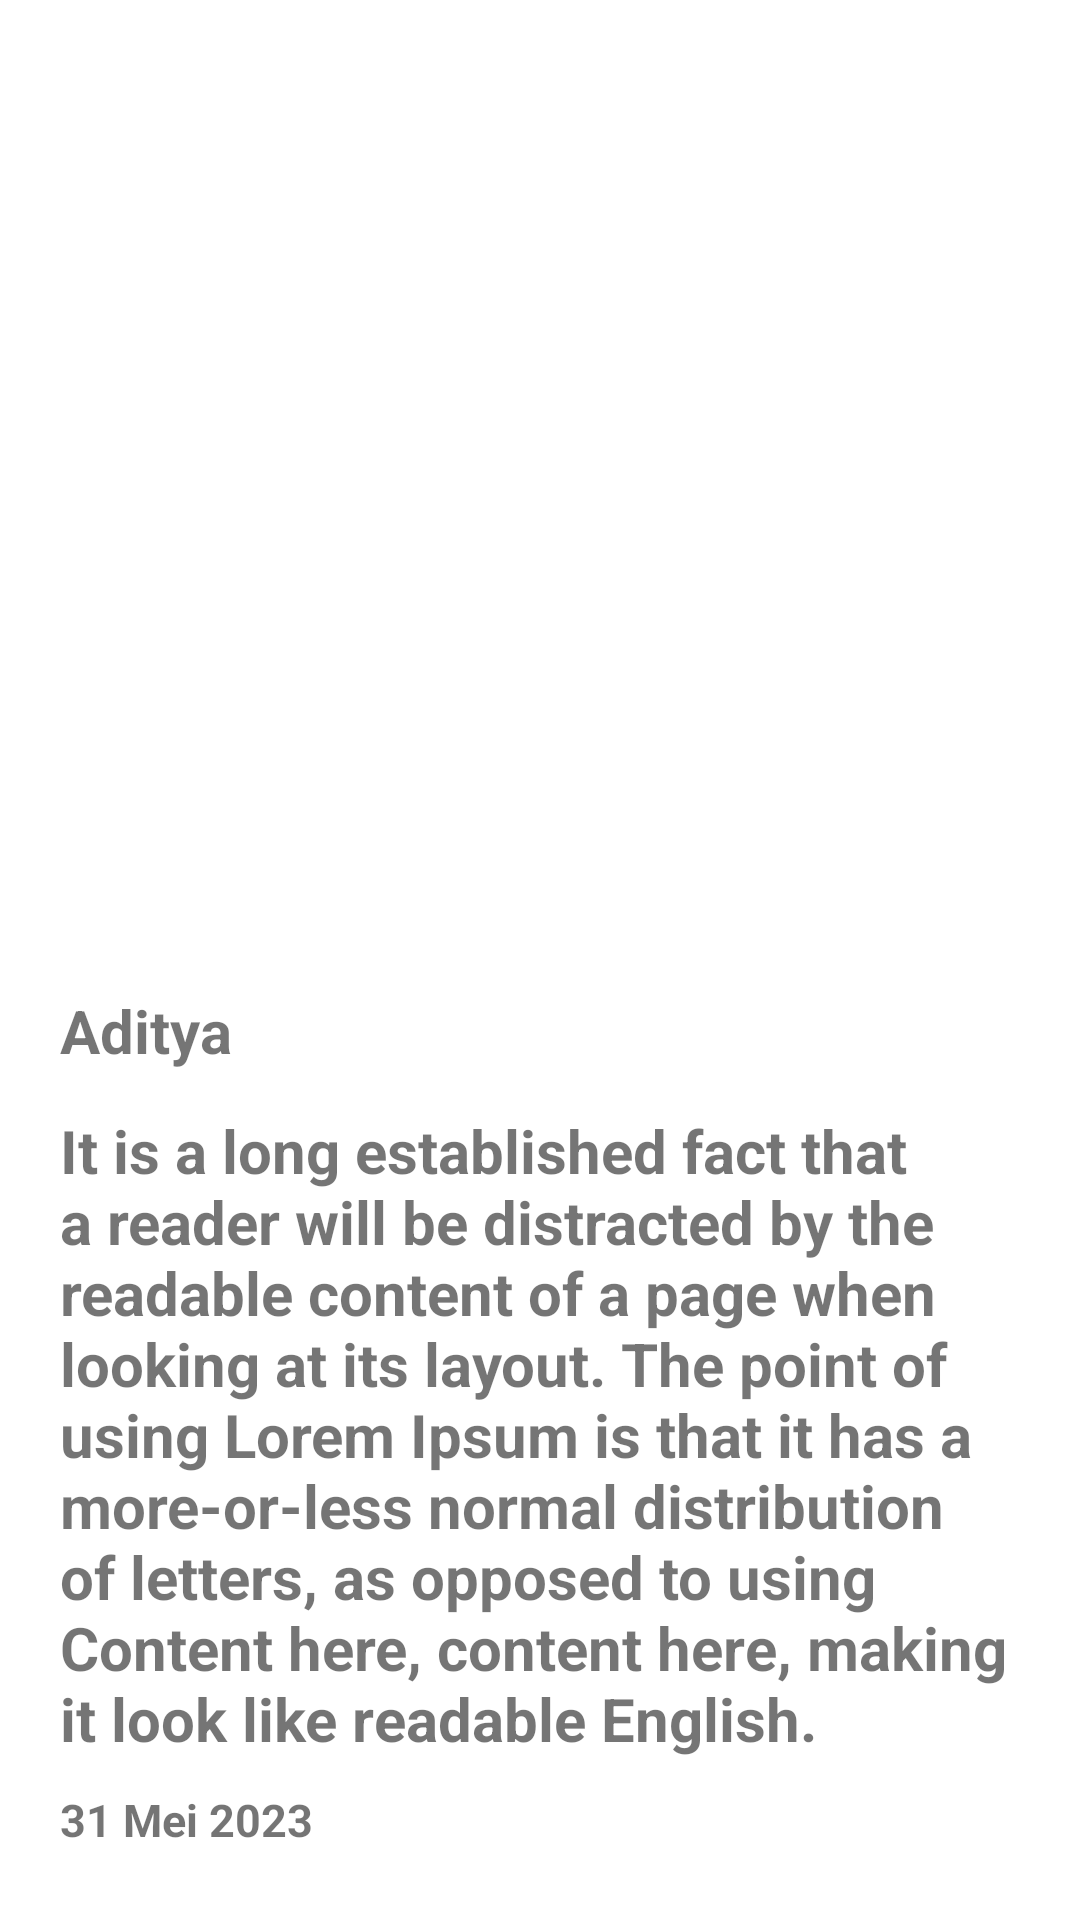

This screen was rendered from an Android layout file. Write that file and the resources it references.
<!-- AndroidManifest.xml: application theme Theme.Sub1_AppsStory -->
<!-- res/layout/activity_detail_story.xml -->
<?xml version="1.0" encoding="utf-8"?>
<androidx.constraintlayout.widget.ConstraintLayout xmlns:android="http://schemas.android.com/apk/res/android"
    xmlns:app="http://schemas.android.com/apk/res-auto"
    xmlns:tools="http://schemas.android.com/tools"
    android:layout_width="match_parent"
    android:layout_height="match_parent"
    android:padding="20dp"
    tools:context=".Detail.DetailStoryActivity">

    <ImageView
        android:id="@+id/photo_IV"
        android:transitionName="photo"
        android:layout_width="match_parent"
        android:layout_height="300dp"
        app:layout_constraintEnd_toEndOf="parent"
        app:layout_constraintStart_toStartOf="parent"
        app:layout_constraintTop_toTopOf="parent"
        tools:srcCompat="@tools:sample/avatars" />

    <TextView
        android:id="@+id/name_tv"
        android:transitionName="name"
        android:layout_width="match_parent"
        android:layout_height="wrap_content"
        android:layout_marginTop="10dp"
        android:text="@string/user"
        android:textSize="20sp"
        android:textStyle="bold"
        app:layout_constraintEnd_toEndOf="parent"
        app:layout_constraintStart_toStartOf="parent"
        app:layout_constraintTop_toBottomOf="@id/photo_IV" />

    <TextView
        android:id="@+id/desc"
        android:transitionName="desc"
        android:layout_width="match_parent"
        android:layout_height="wrap_content"
        android:layout_marginTop="13dp"
        android:text="@string/descDetail"
        android:textSize="20sp"
        android:textStyle="bold"
        app:layout_constraintEnd_toEndOf="parent"
        app:layout_constraintStart_toStartOf="parent"
        app:layout_constraintTop_toBottomOf="@id/name_tv" />

    <TextView
        android:id="@+id/date"
        android:transitionName="date"
        android:layout_width="match_parent"
        android:layout_height="wrap_content"
        android:layout_marginTop="10dp"
        android:text="31 Mei 2023"
        android:textSize="15sp"
        android:textStyle="bold"
        app:layout_constraintEnd_toEndOf="parent"
        app:layout_constraintStart_toStartOf="parent"
        app:layout_constraintTop_toBottomOf="@id/desc" />

</androidx.constraintlayout.widget.ConstraintLayout>
<!-- resources referenced by this layout -->
<resources>
  <string name="descDetail">It is a long established fact that a reader will be distracted by the readable content of a page when looking at its layout. The point of using Lorem Ipsum is that it has a more-or-less normal distribution of letters, as opposed to using Content here, content here, making it look like readable English.</string>
  <string name="user">Aditya</string>
  <style name="Theme.Sub1_AppsStory" parent="Theme.MaterialComponents.DayNight.DarkActionBar">
          
          <item name="colorPrimary">@color/purple_500</item>
          <item name="colorPrimaryVariant">@color/purple_700</item>
          <item name="colorOnPrimary">@color/white</item>
          
          <item name="colorSecondary">@color/teal_200</item>
          <item name="colorSecondaryVariant">@color/teal_700</item>
          <item name="colorOnSecondary">@color/black</item>
          
          <item name="android:statusBarColor">?attr/colorPrimaryVariant</item>
          
      </style>
  <!-- not gathered from this repository: default colours our renderer supplied (Android Studio template values) -->
  <color name="purple_500">#FF6200EE</color>
  <color name="purple_700">#FF3700B3</color>
  <color name="teal_200">#FF03DAC5</color>
  <color name="teal_700">#FF018786</color>
  <color name="black">#FF000000</color>
  <color name="white">#FFFFFFFF</color>
</resources>
